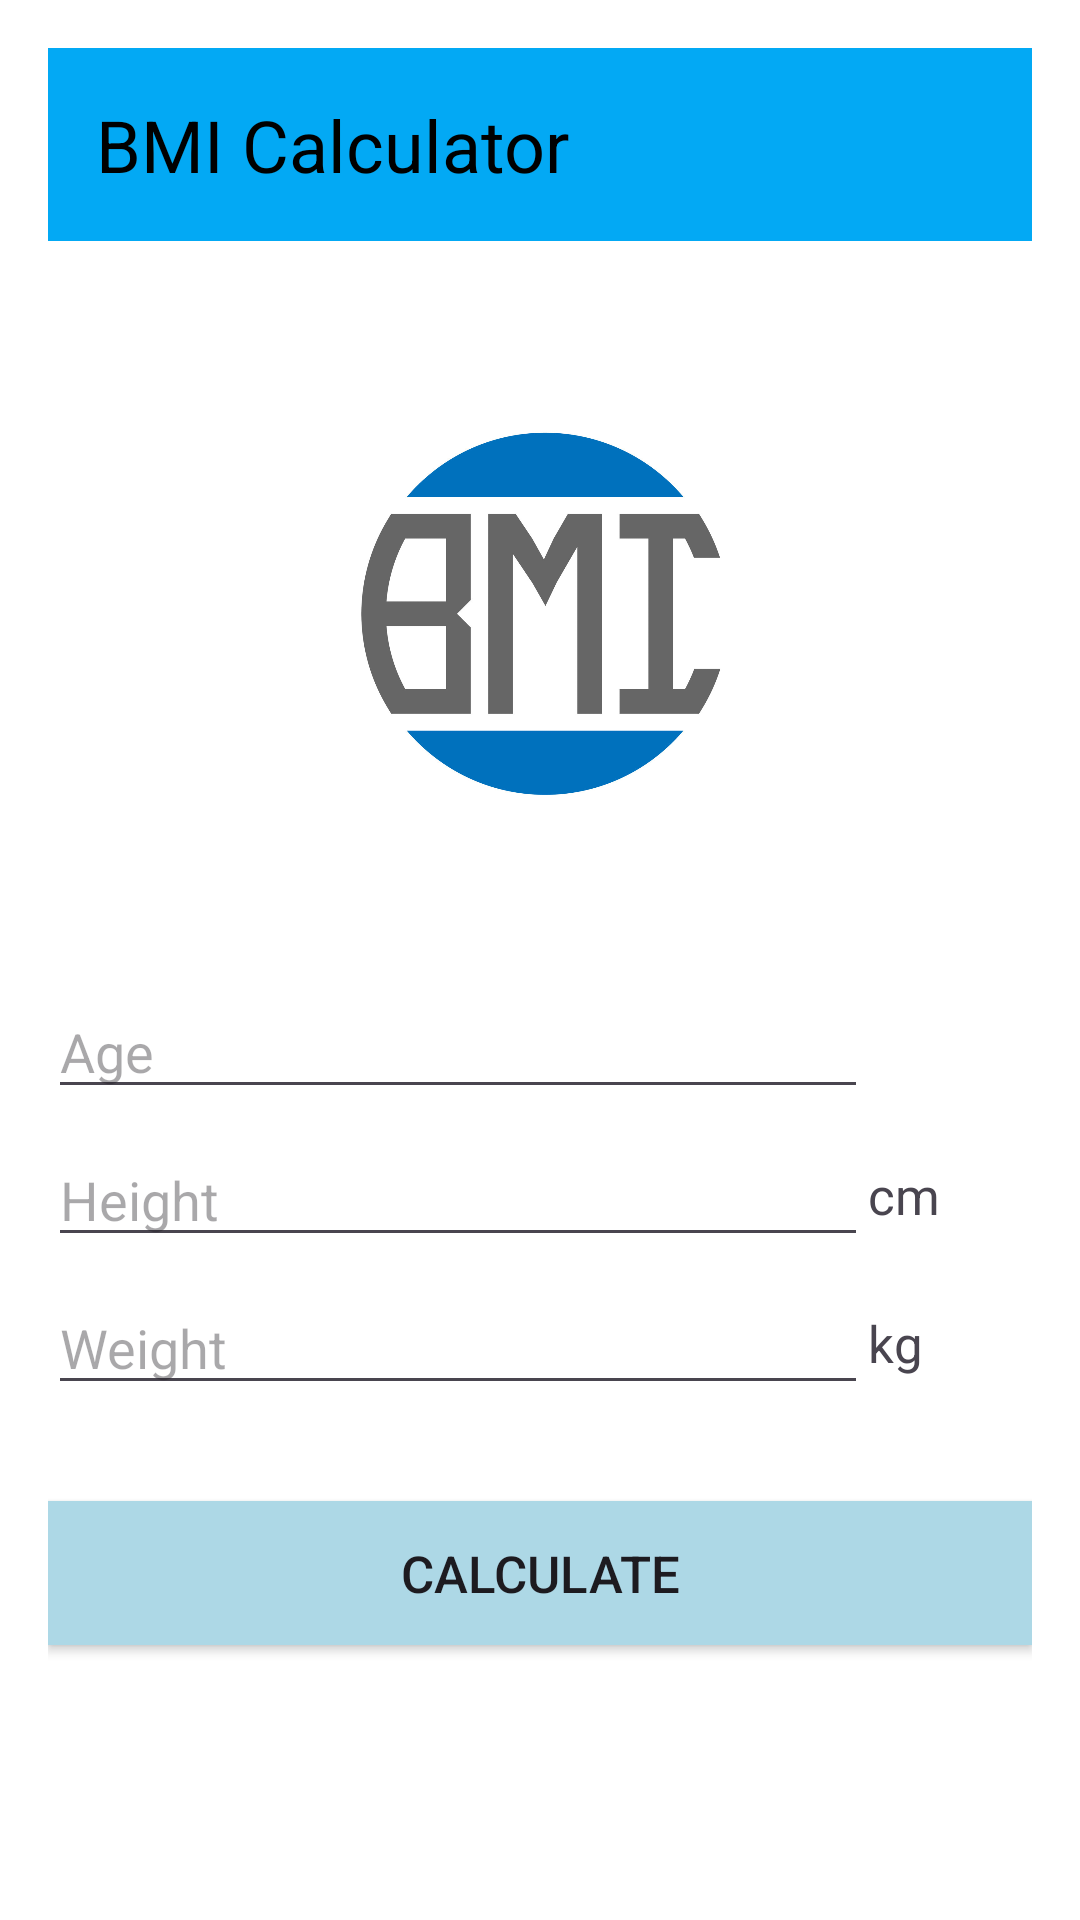

Layout XML and referenced resources for this Android screen:
<!-- AndroidManifest.xml: application theme Theme.S16036_Assignment1 -->
<!-- res/layout/activity_main.xml -->
<RelativeLayout xmlns:android="http://schemas.android.com/apk/res/android"
    android:layout_width="match_parent"
    android:layout_height="match_parent"
    android:padding="16dp"
    android:background="@android:color/white">

    <TextView android:id="@+id/textViewHeader"
        android:layout_width="match_parent"
        android:layout_height="wrap_content"
        android:text="BMI Calculator"
        android:textSize="24sp"
        android:background="#03A9F4"
        android:padding="16dp"
        android:textColor="@color/black"
        android:layout_centerHorizontal="false"
        android:layout_marginBottom="24dp"
        android:layout_alignParentTop="true"/>

    <ImageView
        android:id="@+id/imageViewCustom"
        android:layout_width="200dp"
        android:layout_height="200dp"
        android:layout_below="@id/textViewHeader"
        android:layout_centerHorizontal="true"
        android:layout_marginBottom="24dp"
        android:src="@drawable/newlogo"
        />

    <LinearLayout
        android:id="@+id/linearLayoutAge"
        android:layout_width="match_parent"
        android:layout_height="wrap_content"
        android:orientation="horizontal"
        android:layout_below="@id/imageViewCustom"
        android:layout_marginBottom="8dp">

        <EditText
            android:id="@+id/editTextAge"
            android:layout_width="0dp"
            android:layout_height="wrap_content"
            android:layout_weight="5"
            android:hint="Age"
            android:inputType="number"
            />
        <TextView
            android:id="@+id/textViewYears"
            android:layout_width="0dp"
            android:layout_height="wrap_content"
            android:layout_weight="1"
            android:textSize="17sp"
            android:layout_gravity="center_vertical"/>
    </LinearLayout>
    <LinearLayout
        android:id="@+id/linearLayoutHeight"
        android:layout_width="match_parent"
        android:layout_height="wrap_content"
        android:orientation="horizontal"
        android:layout_below="@id/linearLayoutAge"
        android:layout_marginBottom="8dp">

        <EditText
            android:id="@+id/editTextHeight"
            android:layout_width="0dp"
            android:layout_height="wrap_content"
            android:layout_weight="5"
            android:hint="Height"
            android:inputType="numberDecimal"/>

        <TextView
            android:id="@+id/textViewHeightUnit"
            android:layout_width="0dp"
            android:layout_height="wrap_content"
            android:layout_weight="1"
            android:text="cm"
            android:textSize="17sp"
            android:layout_gravity="center_vertical"/>
    </LinearLayout>
    <LinearLayout
        android:id="@+id/linearLayoutWeight"
        android:layout_width="match_parent"
        android:layout_height="wrap_content"
        android:orientation="horizontal"
        android:layout_below="@id/linearLayoutHeight"
        android:layout_marginBottom="16dp">

        <EditText
            android:id="@+id/editTextWeight"
            android:layout_width="0dp"
            android:layout_height="wrap_content"
            android:layout_weight="5"
            android:hint="Weight"
            android:inputType="numberDecimal"/>
        <TextView
            android:id="@+id/textViewWeightUnit"
            android:layout_width="0dp"
            android:layout_height="wrap_content"
            android:layout_weight="1"
            android:text="kg"
            android:textSize="17sp"
            android:layout_gravity="center_vertical"/>
    </LinearLayout>
    <Button
        android:id="@+id/buttonCalculate"
        android:layout_width="match_parent"
        android:layout_height="wrap_content"
        android:text="CALCULATE"
        android:textSize="17dp"
        android:background="#ADD8E6"
        android:layout_below="@id/linearLayoutWeight"
        android:layout_marginTop="16dp"/>
</RelativeLayout>
<!-- resources referenced by this layout -->
<resources>
  <color name="black">#FF000000</color>
  <!-- drawable newlogo: jpg bitmap (drawable, 67046 bytes) -->
  <style name="Theme.S16036_Assignment1" parent="Base.Theme.S16036_Assignment1" />
  <style name="Base.Theme.S16036_Assignment1" parent="Theme.Material3.DayNight.NoActionBar">
          
          
      </style>
</resources>
